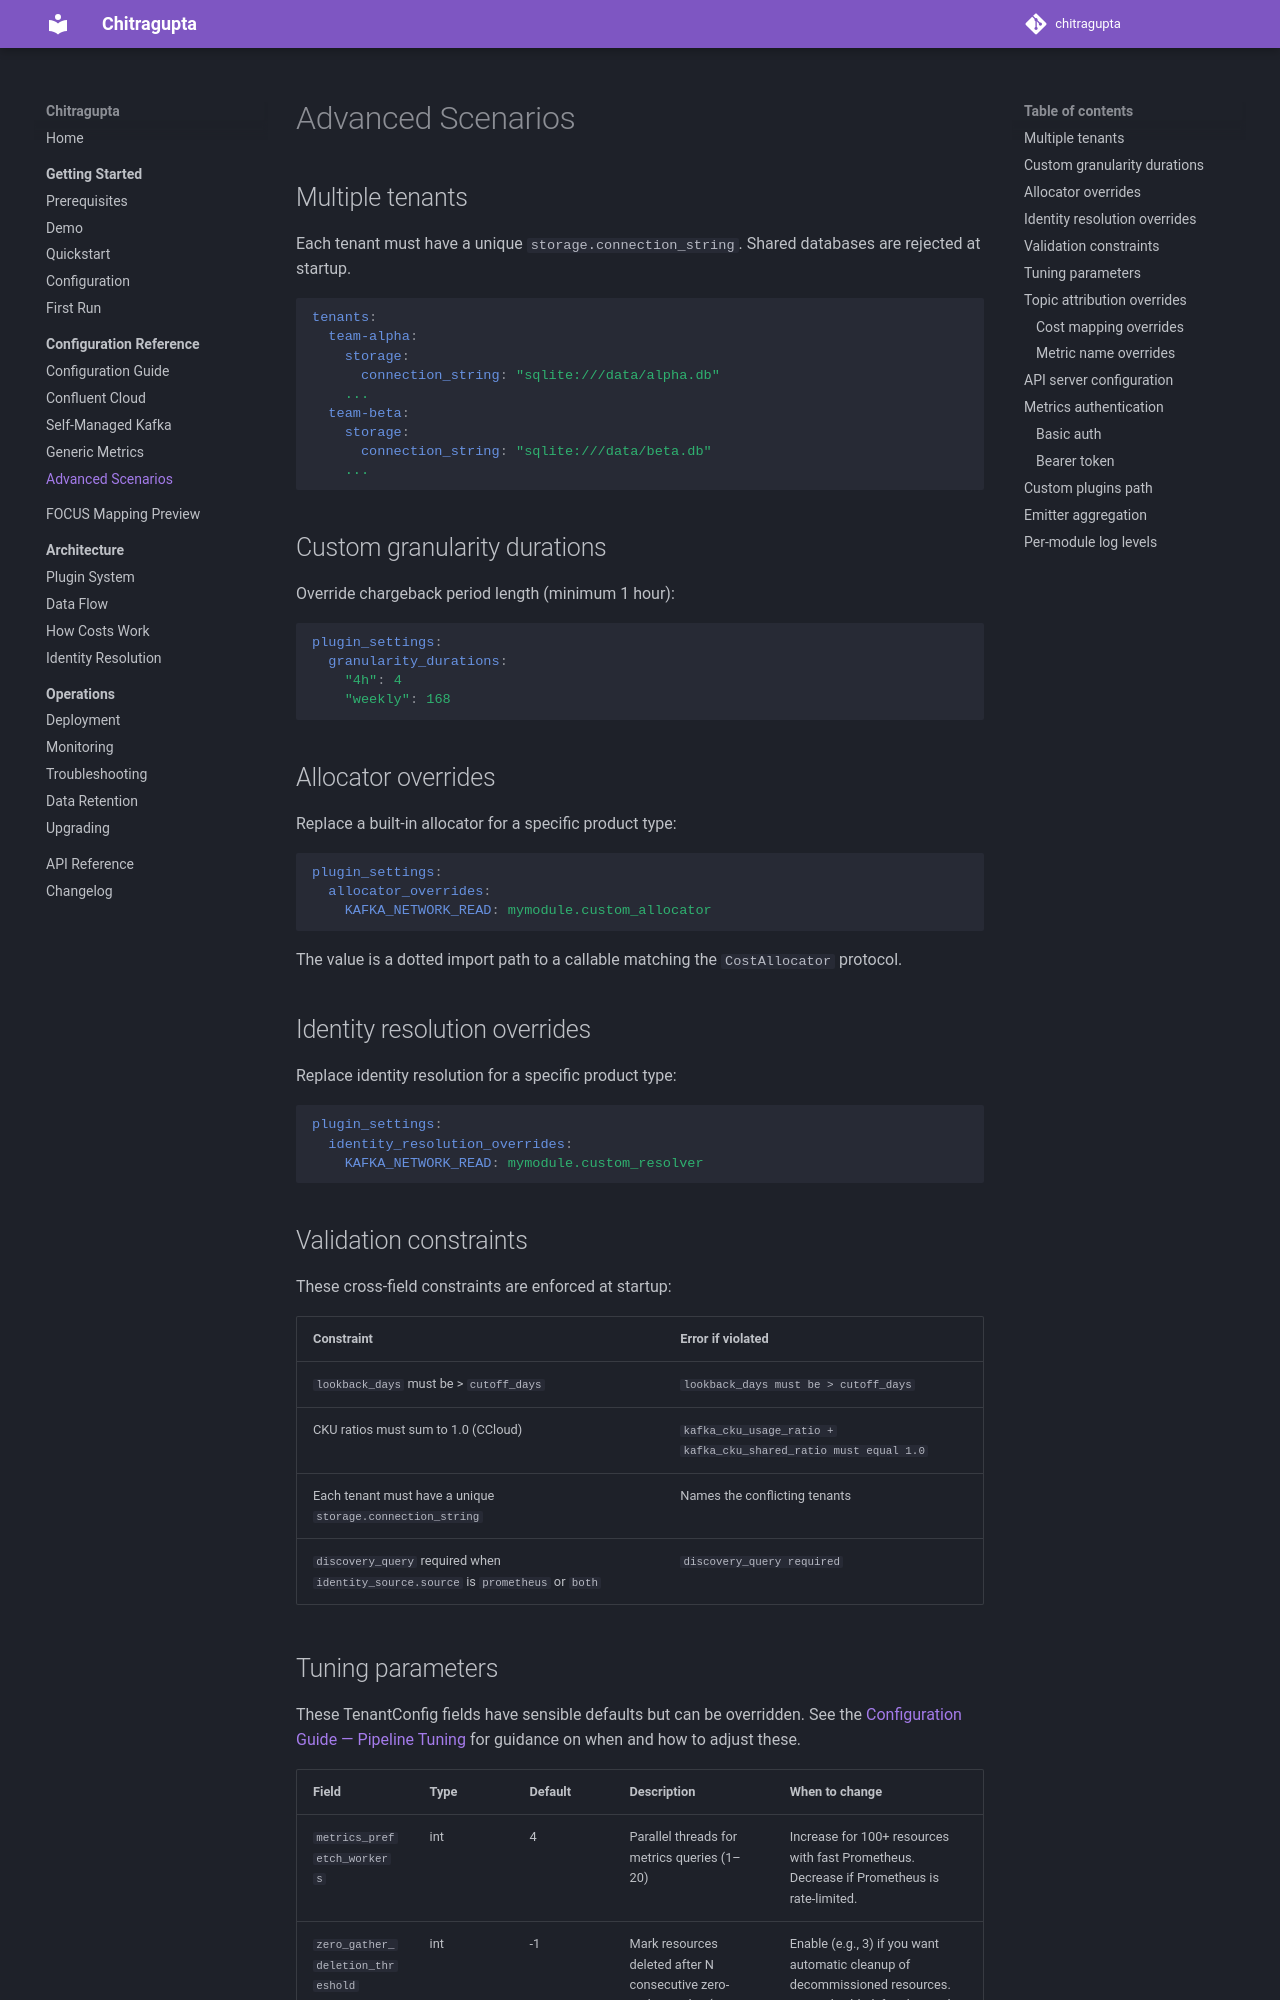

repository: waliaabhishek/chitragupta · page: 2.4.0/configuration/advanced-scenarios/index.html · generator: mkdocs

# Advanced Scenarios

## Multiple tenants

Each tenant must have a unique `storage.connection_string`. Shared databases are rejected at startup.

```yaml
tenants:
  team-alpha:
    storage:
      connection_string: "sqlite:///data/alpha.db"
    ...
  team-beta:
    storage:
      connection_string: "sqlite:///data/beta.db"
    ...
```

## Custom granularity durations

Override chargeback period length (minimum 1 hour):

```yaml
plugin_settings:
  granularity_durations:
    "4h": 4
    "weekly": 168
```

## Allocator overrides

Replace a built-in allocator for a specific product type:

```yaml
plugin_settings:
  allocator_overrides:
    KAFKA_NETWORK_READ: mymodule.custom_allocator
```

The value is a dotted import path to a callable matching the `CostAllocator` protocol.

## Identity resolution overrides

Replace identity resolution for a specific product type:

```yaml
plugin_settings:
  identity_resolution_overrides:
    KAFKA_NETWORK_READ: mymodule.custom_resolver
```

## Validation constraints

These cross-field constraints are enforced at startup:

| Constraint | Error if violated |
|---|---|
| `lookback_days` must be > `cutoff_days` | `lookback_days must be > cutoff_days` |
| CKU ratios must sum to 1.0 (CCloud) | `kafka_cku_usage_ratio + kafka_cku_shared_ratio must equal 1.0` |
| Each tenant must have a unique `storage.connection_string` | Names the conflicting tenants |
| `discovery_query` required when `identity_source.source` is `prometheus` or `both` | `discovery_query required` |
